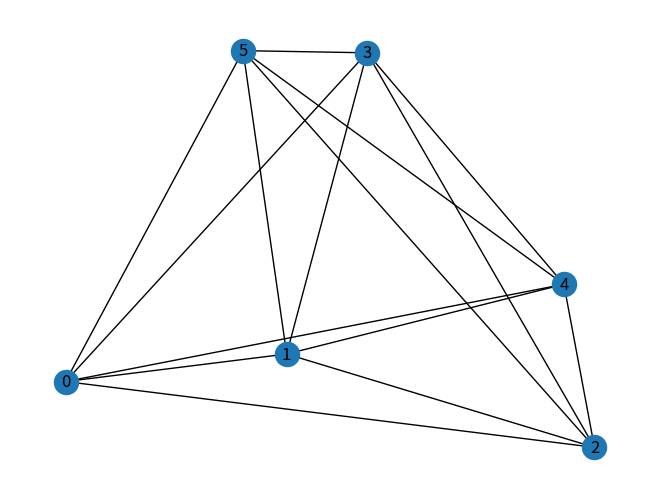
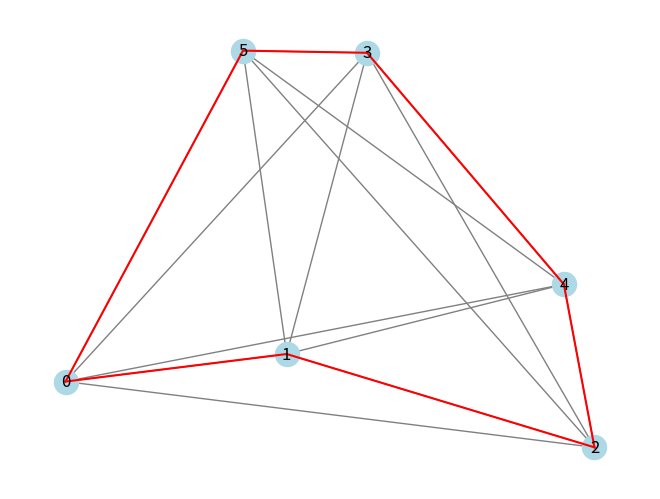

Write Python code to recreate these figures, in order.
# Factorial function using recursion
import random

#
# def factorial(n):
#     if n == 0:
#         return 1
#     else:
#         return n * factorial(n - 1)
#
# print(factorial(5))
#
# # Fibonacci series using recursion
# def fibonacci(n):
#     if n <= 1:
#         return n
#     else:
#         return fibonacci(n - 1) + fibonacci(n - 2)
#
# print(fibonacci(10))
#
#
# # plot parabola y = x^2
# import matplotlib.pyplot as plt
# import numpy as np
#
# def plot_parabola():
#     x = np.linspace(-10, 10, 100)
#     y = x ** 2
#     plt.plot(x, y)
#     plt.show()
# plot_parabola()
#
# # show nodes and vertices of a graph using networkx
# import networkx as nx
#
# def show_graph():
#     G = nx.Graph()
#     G.add_node(1)
#     G.add_node(2)
#     G.add_node(3)
#     G.add_node(4)
#     G.add_edge(1, 2)
#     G.add_edge(2, 3)
#     G.add_edge(3, 1)
#     G.add_edge(1, 4)
#     nx.draw(G, with_labels=True)
#     plt.show()
#
# show_graph()

# show graph with gray edges
# import networkx as nx
def plot_graph():
    G = nx.Graph()
    G.add_node(1)
    G.add_node(2)
    G.add_node(3)
    G.add_node(4)
    G.add_edge(1, 2)
    G.add_edge(2, 3)
    G.add_edge(3, 1)
    G.add_edge(1, 4)
    pos = nx.spring_layout(G)
    nx.draw(G, pos, with_labels=True, node_color='lightblue', edge_color='gray')
    plt.show()


# example of TSP using networkx
import networkx as nx
import matplotlib.pyplot as plt
from itertools import permutations

random.seed(123)

def add_random_nodes(G, n):
    for i in range(n):
        G.add_node(i, pos=(random.random() * 10, random.random() * 10))
    return G

def calculate_distance(a, b):
    return ((a[0] - b[0]) ** 2 + (a[1] - b[1]) ** 2) ** 0.5

def add_edges_with_distance(G):
    for i in G.nodes():
        for j in G.nodes():
            if i != j:
                G.add_edge(i, j, weight=calculate_distance(G.nodes[i]['pos'], G.nodes[j]['pos']))
    return G

def show_path(G, path):
    pos = nx.get_node_attributes(G, 'pos')
    nx.draw(G, pos, with_labels=True, node_color='lightblue', edge_color='gray')
    for i in range(len(path) - 1):
        a, b = path[i], path[i + 1]
        plt.plot([pos[a][0], pos[b][0]], [pos[a][1], pos[b][1]], 'r')
    plt.show()


def tsp():
    G = nx.Graph()
    G = add_random_nodes(G, 6)
    G = add_edges_with_distance(G)
    pos = nx.get_node_attributes(G, 'pos')
    nx.draw(G, pos, with_labels=True)
    plt.show()
    nodes = list(G.nodes())
    min_cost = float('inf')
    min_path = None
    n_iteration = 0
    for path in permutations(nodes):
        cost = 0
        for i in range(len(path) - 1):
            a, b = path[i], path[i + 1]
            if G.has_edge(a, b):
                cost += G[a][b]['weight']
        if G.has_edge(path[-1], path[0]):
            cost += G[path[-1]][path[0]]['weight']
        if cost < min_cost:
            min_cost = cost
            min_path = path
        n_iteration += 1
        if n_iteration >10000:
            break
    print(min_path, min_cost)
    round_trip = min_path + (min_path[0],)
    return G, round_trip, min_cost

G, min_path, min_cost = tsp()
show_path(G, min_path)
